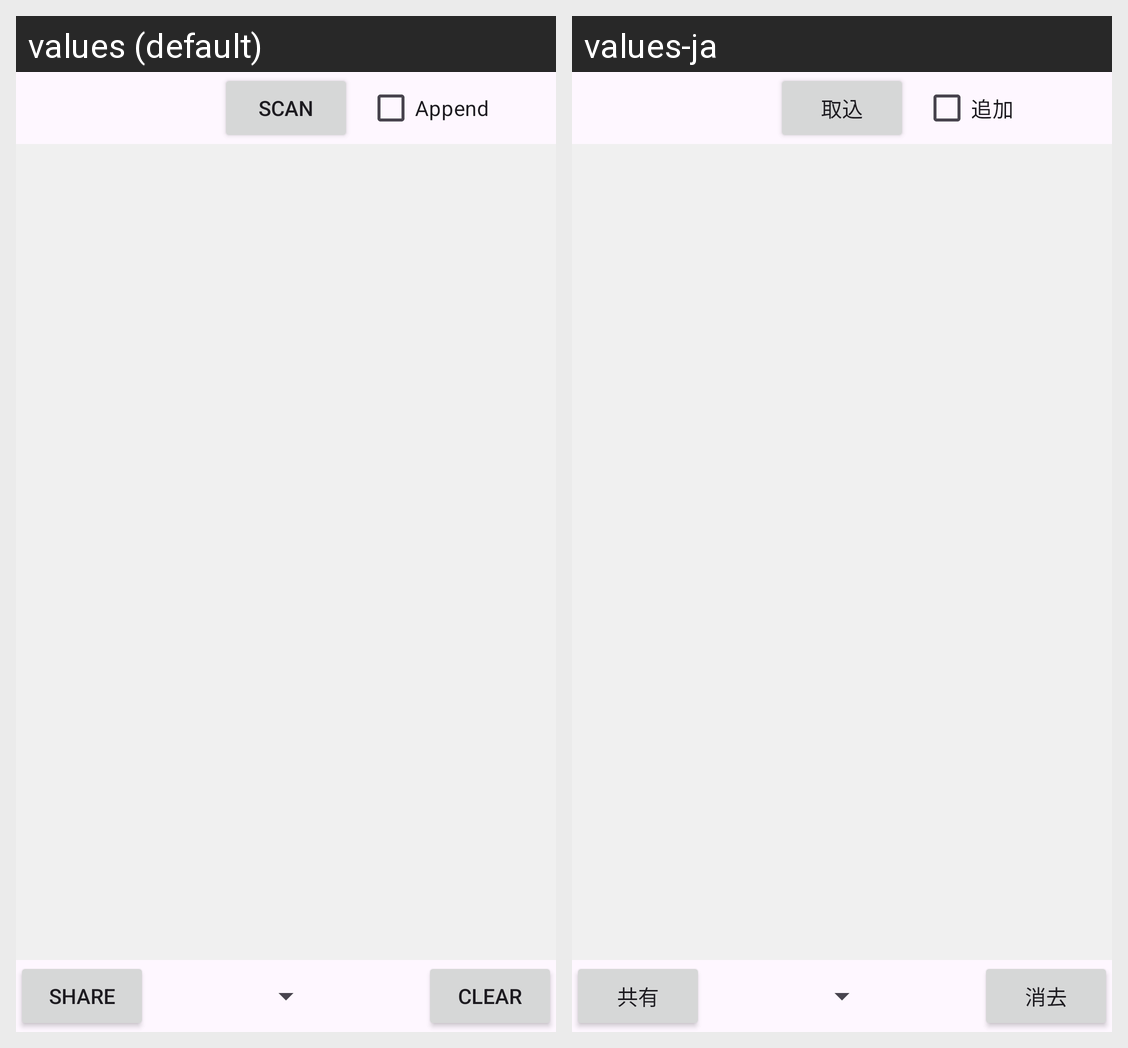

Strings drawn on this Android screen and how each of the app's shown locales translates them:
Android screen res/layout/activity_main.xml rendered under 2 locales, left to right: values (default), values-ja. Device: Nexus 5 (rendered at 1080×1920; each locale shown at half size, 540×960, under a caption strip naming it); theme Theme.QRCodeReader.
Strings drawn on this screen, with the default value and each locale's value (text and hints the layout hard-codes, and strings that could not be matched under every locale, appear in the picture but are not listed):

scan_button_text
  values: Scan
  values-ja: 取込

append_check_text
  values: Append
  values-ja: 追加

share_button_text
  values: Share
  values-ja: 共有

clear_button_text
  values: Clear
  values-ja: 消去
